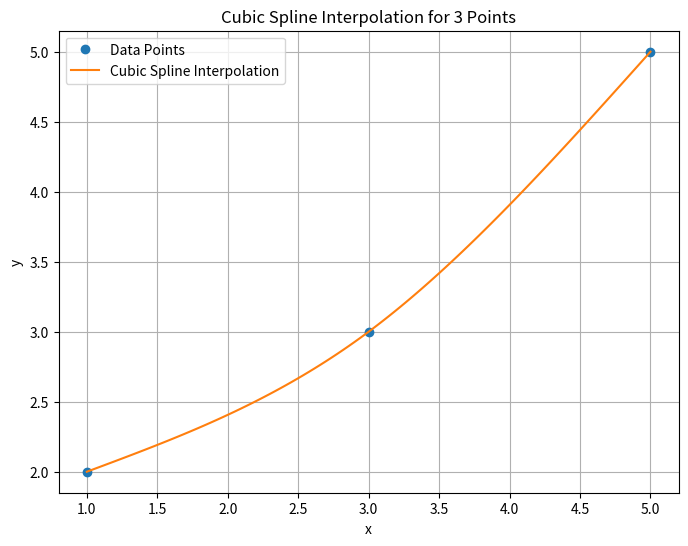

Here is the Python script that generated this plot:
# -*- coding: utf-8 -*-
"""
Created on Sat Mar 5 22:09:45 2024
[redacted]
@email: [email redacted]
The following code is mainly used to find extreme points in the EMD algorithm
Code taken from https://github.com/laszukdawid/PyEMD/blob/master/PyEMD/EMD.py
"""
import numpy as np
from scipy.interpolate import Akima1DInterpolator, CubicHermiteSpline, CubicSpline, PchipInterpolator


def cubic_spline_3pts(x, y, T):
    """
    Apparently scipy.interpolate.interp1d does not support
    cubic spline for less than 4 points.
    :param x: The abscissa of a data point of length 3
    :param y: The ordinate of the data with length 3
    :param T: Array of x-coordinate points you wish to interpolate
    :return: The interpolated abscissa t and ordinate q
    """
    x0, x1, x2 = x
    y0, y1, y2 = y

    x1x0, x2x1 = x1 - x0, x2 - x1
    y1y0, y2y1 = y1 - y0, y2 - y1
    _x1x0, _x2x1 = 1.0 / x1x0, 1.0 / x2x1

    m11, m12, m13 = 2 * _x1x0, _x1x0, 0
    m21, m22, m23 = _x1x0, 2.0 * (_x1x0 + _x2x1), _x2x1
    m31, m32, m33 = 0, _x2x1, 2.0 * _x2x1

    v1 = 3 * y1y0 * _x1x0 * _x1x0
    v3 = 3 * y2y1 * _x2x1 * _x2x1
    v2 = v1 + v3

    M = np.array([[m11, m12, m13], [m21, m22, m23], [m31, m32, m33]])
    v = np.array([v1, v2, v3]).T
    k = np.linalg.inv(M).dot(v)

    a1 = k[0] * x1x0 - y1y0
    b1 = -k[1] * x1x0 + y1y0
    a2 = k[1] * x2x1 - y2y1
    b2 = -k[2] * x2x1 + y2y1

    t = T[np.r_[T >= x0] & np.r_[T <= x2]]
    t1 = (T[np.r_[T >= x0] & np.r_[T < x1]] - x0) / x1x0
    t2 = (T[np.r_[T >= x1] & np.r_[T <= x2]] - x1) / x2x1
    t11, t22 = 1.0 - t1, 1.0 - t2

    q1 = t11 * y0 + t1 * y1 + t1 * t11 * (a1 * t11 + b1 * t1)
    q2 = t22 * y1 + t2 * y2 + t2 * t22 * (a2 * t22 + b2 * t2)
    q = np.append(q1, q2)

    return t, q


def akima(X, Y, x):
    spl = Akima1DInterpolator(X, Y)
    return spl(x)


def cubic_hermite(X, Y, x):
    dydx = np.gradient(Y, X)
    spl = CubicHermiteSpline(X, Y, dydx)
    return spl(x)


def cubic(X, Y, x):
    spl = CubicSpline(X, Y)
    return spl(x)


def pchip(X, Y, x):
    spl = PchipInterpolator(X, Y)
    return spl(x)


if __name__ == '__main__':
    from matplotlib import pyplot as plt

    x = np.array([1, 3, 5])
    y = np.array([2, 3, 5])
    T = np.linspace(1, 5, 100)

    t, q = cubic_spline_3pts(x, y, T)

    plt.figure(figsize=(8, 6))
    plt.plot(x, y, 'o', label='Data Points')
    plt.plot(t, q, label='Cubic Spline Interpolation')
    plt.title('Cubic Spline Interpolation for 3 Points')
    plt.xlabel('x')
    plt.ylabel('y')
    plt.legend()
    plt.grid(True)
    plt.show()
